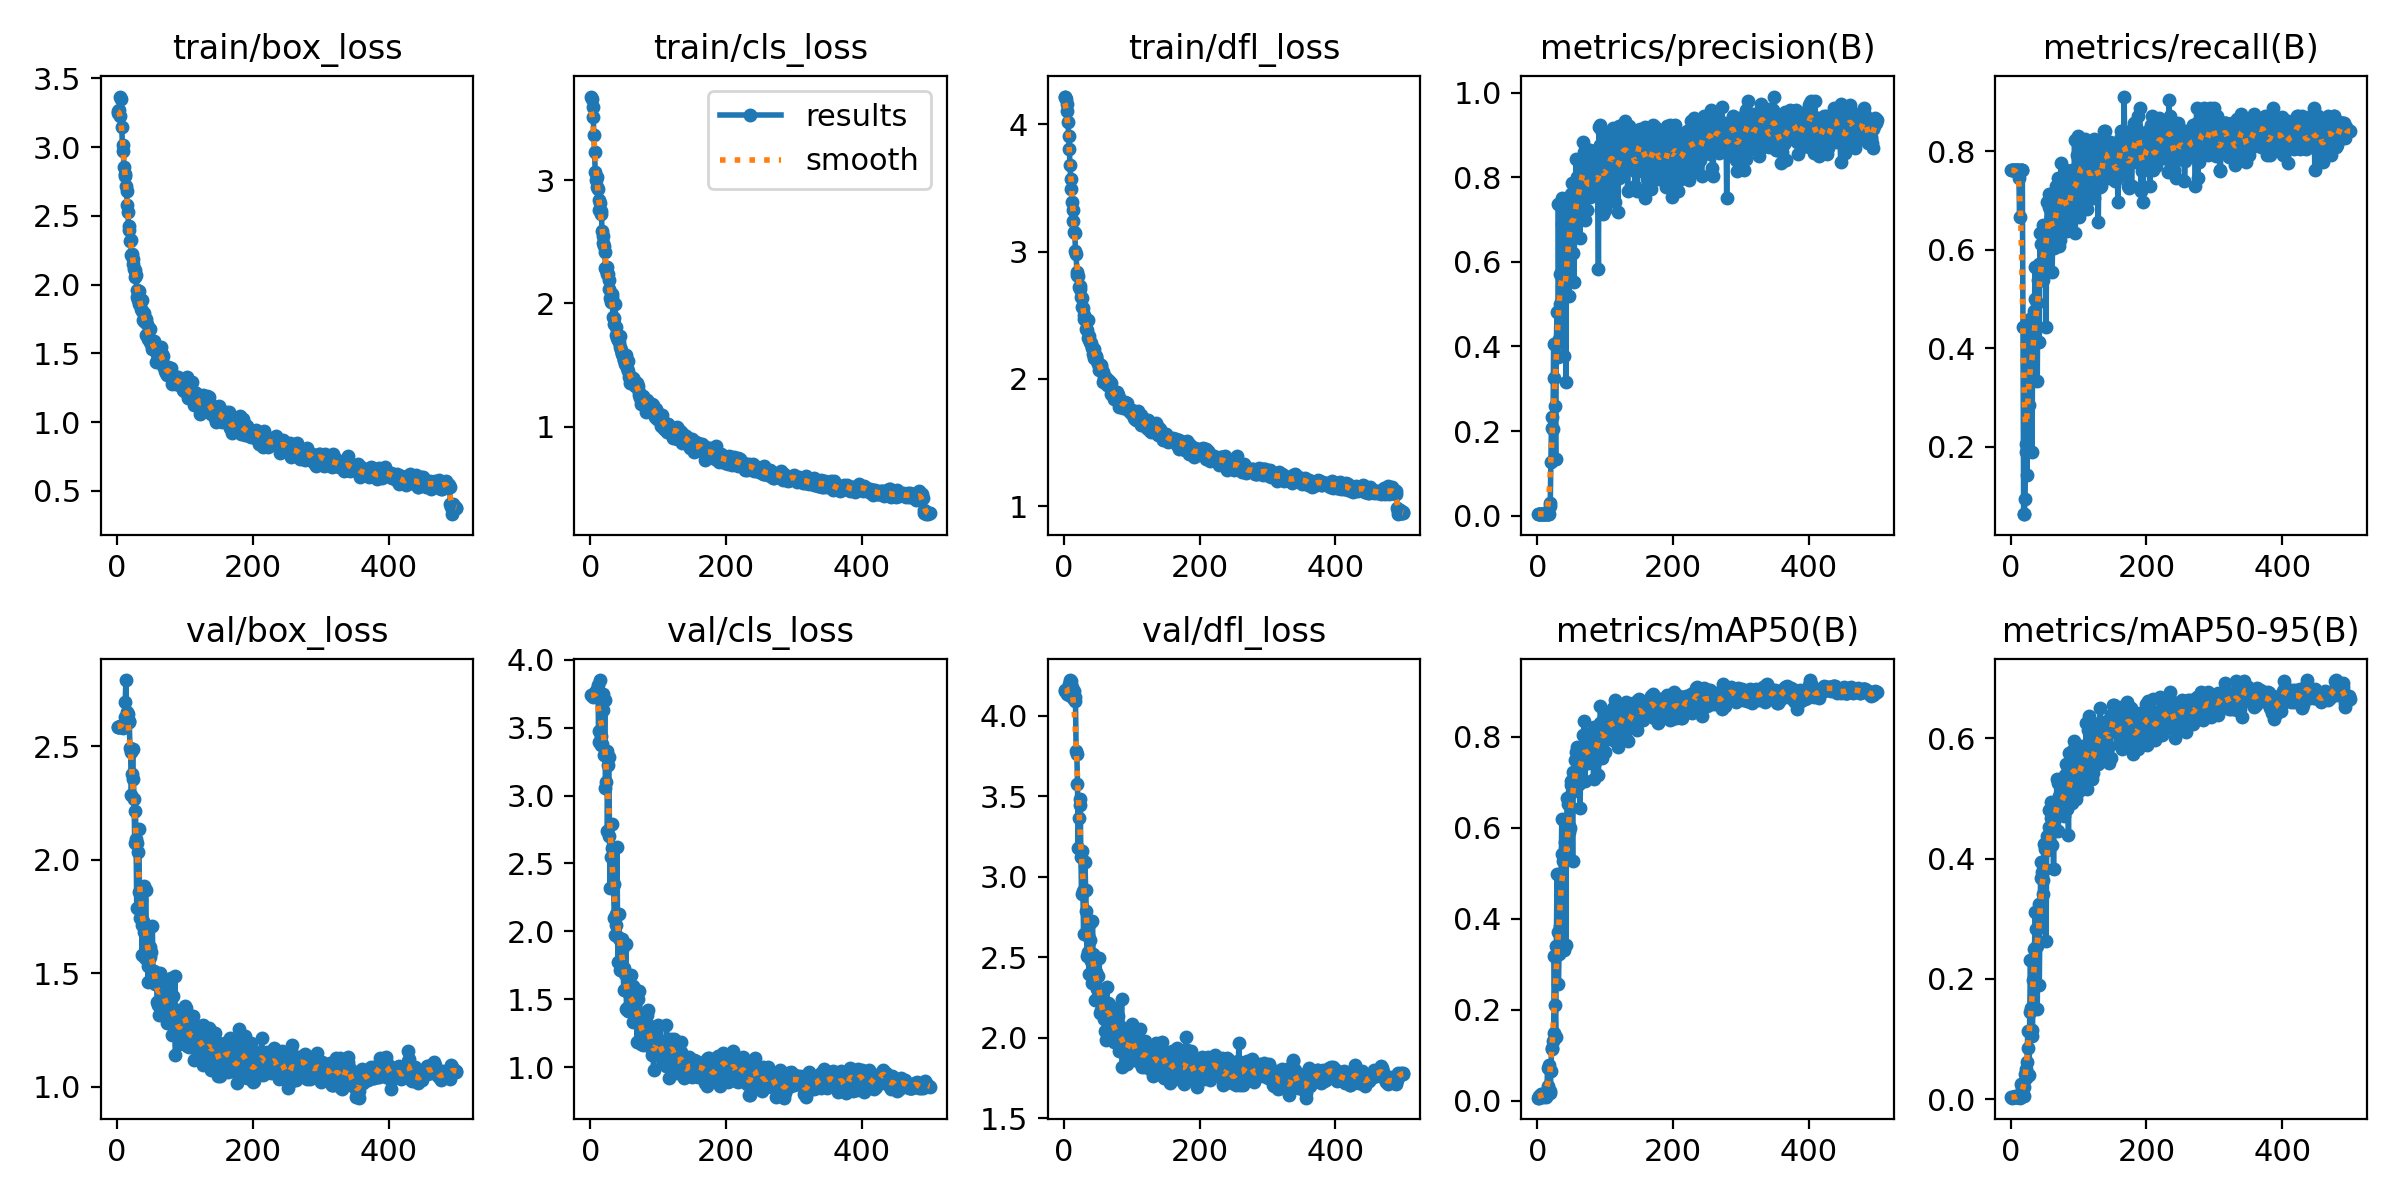

The data file committed next to this chart (first rows):
epoch, train/box_loss, train/cls_loss, train/dfl_loss, metrics/precision(B), metrics/recall(B), metrics/mAP50(B), metrics/mAP50-95(B), val/box_loss, val/cls_loss, val/dfl_loss, lr/pg0, lr/pg1, lr/pg2
1, 3.259, 3.681, 4.213, 0.004, 0.7619, 0.00646, 0.00315, 2.586, 3.741, 4.159, 3.57e-05, 3.57e-05, 3.57e-05
2, 3.246, 3.662, 4.217, 0.004, 0.7619, 0.00681, 0.00283, 2.586, 3.739, 4.158, 7.8384e-05, 7.8384e-05, 7.8384e-05
3, 3.267, 3.596, 4.198, 0.004, 0.7619, 0.01085, 0.00399, 2.585, 3.732, 4.153, 0.0001209, 0.0001209, 0.0001209
4, 3.227, 3.516, 4.156, 0.004, 0.7619, 0.01076, 0.00386, 2.585, 3.729, 4.146, 0.0001632, 0.0001632, 0.0001632
5, 3.367, 3.368, 4.106, 0.004, 0.7619, 0.01242, 0.00444, 2.588, 3.733, 4.137, 0.0002054, 0.0002054, 0.0002054
6, 3.35, 3.233, 4.017, 0.004, 0.7619, 0.01404, 0.00473, 2.589, 3.735, 4.141, 0.0002474, 0.0002474, 0.0002474
7, 3.142, 3.071, 3.906, 0.004, 0.7619, 0.01375, 0.00447, 2.59, 3.765, 4.131, 0.0002893, 0.0002893, 0.0002893
8, 2.973, 3.003, 3.801, 0.004, 0.7619, 0.00902, 0.0035, 2.577, 3.759, 4.196, 0.0003309, 0.0003309, 0.0003309
9, 3.018, 3.031, 3.679, 0.004, 0.7619, 0.01043, 0.00362, 2.586, 3.753, 4.223, 0.0003724, 0.0003724, 0.0003724
10, 2.854, 2.943, 3.567, 0.004, 0.7619, 0.00998, 0.00369, 2.588, 3.782, 4.216, 0.0004138, 0.0004138, 0.0004138
11, 2.786, 2.931, 3.489, 0.004, 0.7619, 0.01135, 0.0036, 2.629, 3.814, 4.13, 0.0004549, 0.0004549, 0.0004549
12, 2.801, 2.757, 3.388, 0.00392, 0.746, 0.01733, 0.0049, 2.693, 3.391, 4.18, 0.0004959, 0.0004959, 0.0004959
13, 2.713, 2.839, 3.33, 0.0035, 0.6667, 0.00821, 0.00267, 2.791, 3.474, 4.113, 0.0005367, 0.0005367, 0.0005367
14, 2.677, 2.816, 3.243, 0.004, 0.7619, 0.01535, 0.00486, 2.651, 3.851, 4.11, 0.0005774, 0.0005774, 0.0005774
15, 2.578, 2.73, 3.155, 0.004, 0.7619, 0.07081, 0.02586, 2.624, 3.437, 4.155, 0.0006178, 0.0006178, 0.0006178
16, 2.528, 2.755, 3.146, 0.004, 0.7619, 0.03238, 0.00907, 2.64, 3.376, 4.12, 0.0006582, 0.0006582, 0.0006582
17, 2.399, 2.585, 3.006, 0.004, 0.7619, 0.07782, 0.01848, 2.609, 3.379, 4.095, 0.0006914, 0.0006914, 0.0006914
18, 2.427, 2.548, 2.982, 0.02286, 0.4444, 0.0207, 0.00649, 2.604, 3.745, 3.783, 0.00069, 0.00069, 0.00069
19, 2.318, 2.494, 2.836, 0.02957, 0.06349, 0.01702, 0.00561, 2.491, 3.632, 3.766, 0.0006886, 0.0006886, 0.0006886
20, 2.321, 2.471, 2.819, 0.1278, 0.06349, 0.06552, 0.01983, 2.474, 3.3, 3.58, 0.0006871, 0.0006871, 0.0006871
21, 2.212, 2.415, 2.806, 0.2337, 0.09524, 0.1133, 0.04155, 2.283, 3.707, 3.179, 0.0006857, 0.0006857, 0.0006857
22, 2.219, 2.292, 2.72, 0.2064, 0.2064, 0.1147, 0.03534, 2.377, 3.058, 3.364, 0.0006843, 0.0006843, 0.0006843
23, 2.189, 2.275, 2.73, 0.2038, 0.1905, 0.1301, 0.04997, 2.486, 3.098, 3.483, 0.0006829, 0.0006829, 0.0006829
24, 2.151, 2.298, 2.703, 0.4066, 0.1429, 0.1479, 0.06194, 2.356, 3.327, 3.448, 0.0006815, 0.0006815, 0.0006815
25, 2.109, 2.241, 2.644, 0.3247, 0.4286, 0.3186, 0.1137, 2.269, 2.74, 3.126, 0.0006801, 0.0006801, 0.0006801
26, 2.106, 2.242, 2.635, 0.2602, 0.4286, 0.2108, 0.08525, 2.075, 3.223, 2.895, 0.0006787, 0.0006787, 0.0006787
27, 2.051, 2.187, 2.561, 0.133, 0.2857, 0.1399, 0.04069, 2.214, 3.287, 3.161, 0.0006772, 0.0006772, 0.0006772
28, 2.067, 2.117, 2.556, 0.4074, 0.3333, 0.3409, 0.1449, 2.092, 2.703, 2.912, 0.0006758, 0.0006758, 0.0006758
29, 1.963, 2.044, 2.5, 0.4823, 0.4603, 0.4974, 0.2308, 1.786, 2.317, 2.646, 0.0006744, 0.0006744, 0.0006744
30, 1.912, 2.009, 2.472, 0.3759, 0.459, 0.3705, 0.1509, 2.072, 2.551, 2.916, 0.000673, 0.000673, 0.000673
31, 1.889, 2.05, 2.474, 0.7368, 0.1905, 0.2568, 0.1052, 2.033, 2.787, 3.094, 0.0006716, 0.0006716, 0.0006716
32, 1.953, 2.073, 2.462, 0.4168, 0.3403, 0.3229, 0.1145, 2.136, 2.616, 2.918, 0.0006702, 0.0006702, 0.0006702
33, 1.861, 1.887, 2.393, 0.5012, 0.3333, 0.3848, 0.1987, 1.857, 2.337, 2.791, 0.0006688, 0.0006688, 0.0006688
34, 1.869, 1.834, 2.382, 0.5714, 0.4762, 0.4974, 0.2502, 1.743, 2.35, 2.506, 0.0006674, 0.0006674, 0.0006674
35, 1.823, 1.882, 2.318, 0.4471, 0.5007, 0.494, 0.2517, 1.824, 2.095, 2.639, 0.0006659, 0.0006659, 0.0006659
36, 1.885, 1.992, 2.46, 0.6898, 0.5649, 0.6187, 0.3108, 1.714, 1.971, 2.535, 0.0006645, 0.0006645, 0.0006645
37, 1.81, 1.808, 2.337, 0.75, 0.4444, 0.5427, 0.2827, 1.58, 2.125, 2.395, 0.0006631, 0.0006631, 0.0006631
38, 1.74, 1.742, 2.289, 0.5584, 0.4921, 0.5266, 0.2543, 1.732, 2.049, 2.607, 0.0006617, 0.0006617, 0.0006617
39, 1.732, 1.716, 2.289, 0.3773, 0.3333, 0.3302, 0.1495, 1.884, 2.624, 2.715, 0.0006603, 0.0006603, 0.0006603
40, 1.796, 1.707, 2.283, 0.5243, 0.5397, 0.5399, 0.2842, 1.68, 1.956, 2.477, 0.0006589, 0.0006589, 0.0006589
41, 1.728, 1.706, 2.249, 0.5693, 0.5714, 0.5698, 0.3243, 1.568, 1.775, 2.343, 0.0006574, 0.0006574, 0.0006574
42, 1.753, 1.688, 2.241, 0.3167, 0.4127, 0.3416, 0.1894, 1.865, 2.125, 2.726, 0.000656, 0.000656, 0.000656
43, 1.629, 1.648, 2.194, 0.6165, 0.6349, 0.6018, 0.3034, 1.696, 1.713, 2.518, 0.0006546, 0.0006546, 0.0006546
44, 1.715, 1.732, 2.236, 0.7248, 0.5556, 0.6664, 0.3674, 1.632, 1.938, 2.455, 0.0006532, 0.0006532, 0.0006532
45, 1.646, 1.619, 2.161, 0.7201, 0.6128, 0.6527, 0.395, 1.53, 1.8, 2.34, 0.0006518, 0.0006518, 0.0006518
46, 1.607, 1.6, 2.188, 0.6602, 0.5397, 0.6037, 0.3772, 1.462, 1.944, 2.236, 0.0006504, 0.0006504, 0.0006504
47, 1.607, 1.589, 2.175, 0.5203, 0.6508, 0.59, 0.3651, 1.613, 1.866, 2.4, 0.000649, 0.000649, 0.000649
48, 1.675, 1.57, 2.183, 0.6695, 0.5397, 0.5986, 0.3408, 1.617, 1.733, 2.411, 0.0006476, 0.0006476, 0.0006476
49, 1.579, 1.538, 2.138, 0.7616, 0.5873, 0.7034, 0.4243, 1.57, 1.569, 2.303, 0.0006461, 0.0006461, 0.0006461
50, 1.569, 1.544, 2.12, 0.7566, 0.6416, 0.6947, 0.3831, 1.594, 1.729, 2.381, 0.0006447, 0.0006447, 0.0006447
51, 1.534, 1.51, 2.068, 0.7873, 0.6349, 0.6782, 0.4162, 1.488, 1.687, 2.287, 0.0006433, 0.0006433, 0.0006433
52, 1.567, 1.578, 2.113, 0.6203, 0.4444, 0.5265, 0.2624, 1.706, 1.907, 2.494, 0.0006419, 0.0006419, 0.0006419
53, 1.558, 1.558, 2.1, 0.7373, 0.6508, 0.7218, 0.437, 1.497, 1.431, 2.153, 0.0006405, 0.0006405, 0.0006405
54, 1.563, 1.476, 2.112, 0.5525, 0.6984, 0.7187, 0.4149, 1.509, 1.432, 2.23, 0.0006391, 0.0006391, 0.0006391
55, 1.592, 1.534, 2.095, 0.6922, 0.6508, 0.7159, 0.4172, 1.482, 1.416, 2.171, 0.0006377, 0.0006377, 0.0006377
56, 1.542, 1.451, 2.066, 0.7072, 0.7143, 0.7492, 0.452, 1.451, 1.555, 2.159, 0.0006362, 0.0006362, 0.0006362
57, 1.521, 1.4, 2.052, 0.8442, 0.6879, 0.7669, 0.4807, 1.477, 1.544, 2.226, 0.0006348, 0.0006348, 0.0006348
58, 1.436, 1.353, 1.972, 0.6978, 0.6825, 0.7142, 0.4438, 1.481, 1.562, 2.177, 0.0006334, 0.0006334, 0.0006334
59, 1.497, 1.404, 2.009, 0.8005, 0.6667, 0.7767, 0.4943, 1.375, 1.455, 2.116, 0.000632, 0.000632, 0.000632
60, 1.499, 1.385, 2.013, 0.7575, 0.7143, 0.7185, 0.467, 1.36, 1.676, 2.042, 0.0006306, 0.0006306, 0.0006306
... 440 more rows
